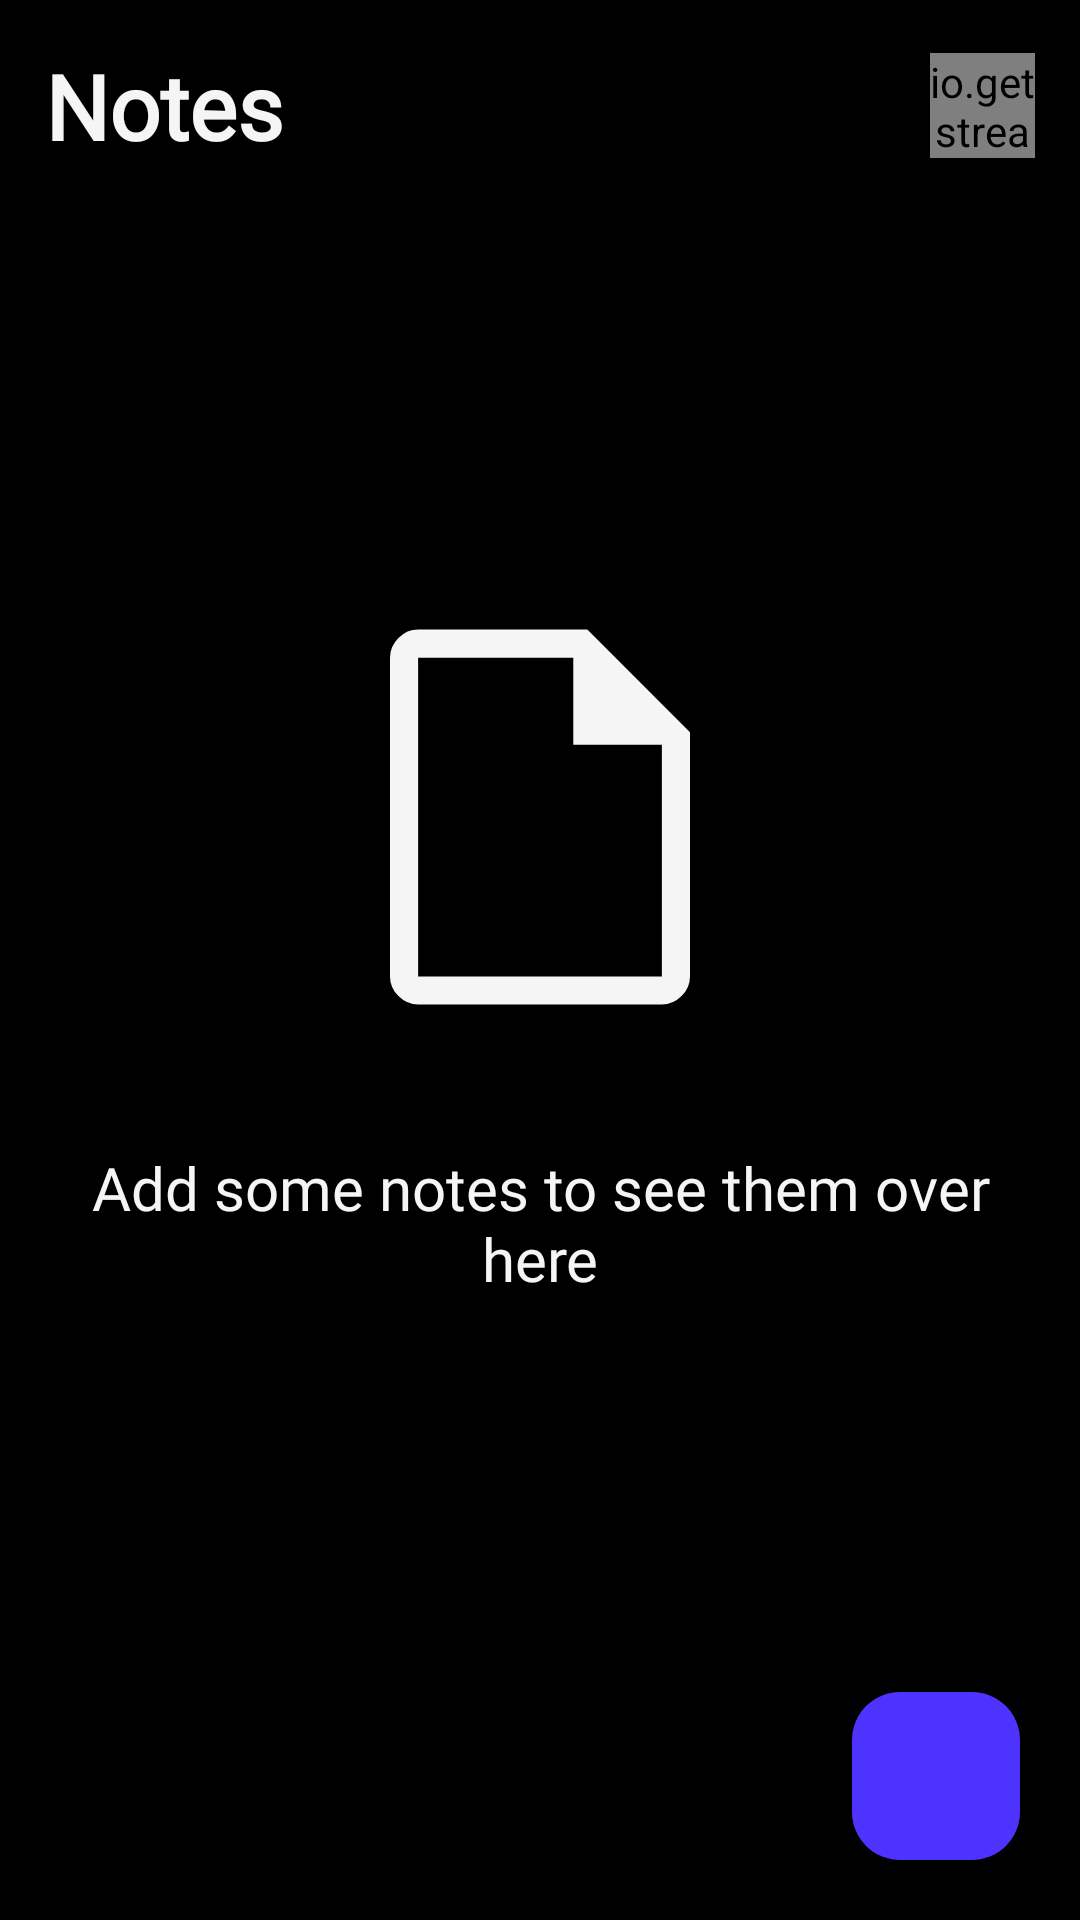

Android layout source for this screen:
<!-- AndroidManifest.xml: application theme Theme.Notes -->
<!-- res/layout/fragment_home.xml -->
<?xml version="1.0" encoding="utf-8"?>
<androidx.constraintlayout.widget.ConstraintLayout xmlns:android="http://schemas.android.com/apk/res/android"
    xmlns:app="http://schemas.android.com/apk/res-auto"
    xmlns:tools="http://schemas.android.com/tools"
    android:layout_width="match_parent"
    android:layout_height="match_parent"
    android:background="@color/black"
    android:padding="5dp">

    <androidx.constraintlayout.widget.ConstraintLayout
        android:id="@+id/cl_header"
        android:layout_width="match_parent"
        android:layout_height="wrap_content"
        app:layout_constraintEnd_toEndOf="parent"
        app:layout_constraintStart_toStartOf="parent"
        app:layout_constraintTop_toTopOf="parent">

        <com.google.android.material.textview.MaterialTextView
            android:id="@+id/tv_app_name"
            android:layout_width="wrap_content"
            android:layout_height="wrap_content"
            android:fontFamily="@font/manrope_extrabold"
            android:padding="10dp"
            android:text="@string/app_name"
            android:textColor="@color/white"
            android:textSize="30sp"
            android:textStyle="bold"
            app:layout_constraintBottom_toBottomOf="parent"
            app:layout_constraintStart_toStartOf="parent"
            app:layout_constraintTop_toTopOf="parent" />

        <io.getstream.avatarview.AvatarView
            android:id="@+id/av_profile_image"
            android:layout_width="35dp"
            android:layout_height="35dp"
            android:layout_marginEnd="10dp"
            app:avatarViewBorderColor="@color/blue"
            app:avatarViewBorderWidth="5dp"
            app:avatarViewInitialsBackgroundColor="@color/blue"
            app:avatarViewInitialsTextSize="15dp"
            app:avatarViewInitialsTextStyle="bold"
            app:avatarViewShape="circle"
            app:layout_constraintBottom_toBottomOf="parent"
            app:layout_constraintEnd_toEndOf="parent"
            app:layout_constraintTop_toTopOf="parent"
            tools:background="@color/white" />

    </androidx.constraintlayout.widget.ConstraintLayout>

    <androidx.recyclerview.widget.RecyclerView
        android:id="@+id/rv_notes"
        android:layout_width="match_parent"
        android:layout_height="0dp"
        android:layout_marginTop="10dp"
        android:visibility="gone"
        app:layout_constraintBottom_toBottomOf="parent"
        app:layout_constraintEnd_toEndOf="parent"
        app:layout_constraintStart_toStartOf="parent"
        app:layout_constraintTop_toBottomOf="@id/cl_header" />

    <androidx.constraintlayout.widget.ConstraintLayout
        android:id="@+id/ll_empty"
        android:layout_width="match_parent"
        android:layout_height="wrap_content"
        android:orientation="vertical"
        android:padding="5dp"
        android:visibility="visible"
        app:layout_constraintBottom_toBottomOf="parent"
        app:layout_constraintEnd_toEndOf="parent"
        app:layout_constraintStart_toStartOf="parent"
        app:layout_constraintTop_toTopOf="parent">

        <androidx.appcompat.widget.AppCompatImageView
            android:id="@+id/iv_empty"
            android:layout_width="150sp"
            android:layout_height="150dp"
            android:src="@drawable/ic_empty"
            app:layout_constraintBottom_toTopOf="@id/tv_empty"
            app:layout_constraintEnd_toEndOf="parent"
            app:layout_constraintStart_toStartOf="parent"
            app:layout_constraintTop_toTopOf="parent" />

        <androidx.appcompat.widget.AppCompatTextView
            android:id="@+id/tv_empty"
            android:layout_width="match_parent"
            android:layout_height="wrap_content"
            android:layout_marginTop="25dp"
            android:fontFamily="@font/manrope_regular"
            android:padding="10dp"
            android:text="@string/no_notes_text"
            android:textAlignment="center"
            android:textColor="@color/white"
            android:textSize="20sp"
            app:layout_constraintBottom_toBottomOf="parent"
            app:layout_constraintEnd_toEndOf="parent"
            app:layout_constraintStart_toStartOf="parent"
            app:layout_constraintTop_toBottomOf="@id/iv_empty" />

    </androidx.constraintlayout.widget.ConstraintLayout>

    <com.google.android.material.floatingactionbutton.FloatingActionButton
        android:id="@+id/bt_add"
        android:layout_width="wrap_content"
        android:layout_height="wrap_content"
        android:layout_margin="15sp"
        android:backgroundTint="@color/blue"
        android:contentDescription="@string/add_note"
        android:scaleType="center"
        android:src="@drawable/ic_add"
        app:layout_constraintBottom_toBottomOf="parent"
        app:layout_constraintRight_toRightOf="parent"
        app:maxImageSize="30dp" />

</androidx.constraintlayout.widget.ConstraintLayout>
<!-- resources referenced by this layout -->
<resources>
  <color name="black">#000000</color>
  <color name="blue">#4E33FF</color>
  <color name="white">#F5F5F5</color>
  <!-- drawable ic_empty (drawable) -->
  <vector xmlns:android="http://schemas.android.com/apk/res/android"
      android:width="48dp"
      android:height="48dp"
      android:tint="@color/white"
      android:viewportWidth="48"
      android:viewportHeight="48">
      <path
          android:fillColor="@color/white"
          android:pathData="M11,44Q9.8,44 8.9,43.1Q8,42.2 8,41V7Q8,5.8 8.9,4.9Q9.8,4 11,4H29.05L40,14.95V41Q40,42.2 39.1,43.1Q38.2,44 37,44ZM27.55,16.3V7H11Q11,7 11,7Q11,7 11,7V41Q11,41 11,41Q11,41 11,41H37Q37,41 37,41Q37,41 37,41V16.3ZM11,7V16.3V7V16.3V41Q11,41 11,41Q11,41 11,41Q11,41 11,41Q11,41 11,41V7Q11,7 11,7Q11,7 11,7Z" />
  </vector>
  <string name="add_note" translatable="false">Add note</string>
  <string name="app_name" translatable="false">Notes</string>
  <string name="no_notes_text" translatable="false">Add some notes to see them over here</string>
  <style name="Theme.Notes" parent="Base.Theme.Notes">
          <item name="fontFamily">@font/montserrat_alternates</item>
          <item name="android:statusBarColor">@color/black</item>
      </style>
  <style name="Base.Theme.Notes" parent="Theme.Material3.DayNight.NoActionBar">
          
          
      </style>
</resources>
